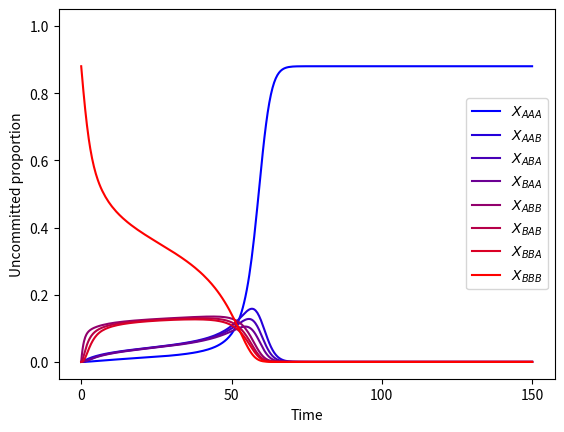

Write Python code to recreate this figure.
#ODE model with M=3

import numpy as np
import scipy.integrate as int
import matplotlib.pyplot as plt

#model
def M3(t, z):
    AAA, AAB, ABA, BAA, ABB, BAB, BBA, BBB = z
    return [AAB*(AAA+AAB+ABA+BAA+C) - AAA*(BBB+BBA+BAB+ABB),   #AAA
            ABB*(AAA+AAB+ABA+BAA+C) + ABA*(AAA+AAB+ABA+BAA+C) - AAB*(AAA+AAB+ABA+BAA+C) - AAB*(BBB+BBA+BAB+ABB),  #AAB
            BAB*(AAA+AAB+ABA+BAA+C) + BAA*(AAA+AAB+ABA+BAA+C) - ABA*(AAA+AAB+ABA+BAA+C) - ABA*(BBB+BBA+BAB+ABB),  #ABA
            AAA*(BBB+BBA+BAB+ABB) + AAB*(BBB+BBA+BAB+ABB) - BAA*(AAA+AAB+ABA+BAA+C) - BAA*(BBB+BBA+BAB+ABB),  #BAA
            BBA*(AAA+AAB+ABA+BAA+C) + BBB*(AAA+AAB+ABA+BAA+C) - ABB*(AAA+AAB+ABA+BAA+C) - ABB*(BBB+BBA+BAB+ABB),  #ABB
            ABB*(BBB+BBA+BAB+ABB) + ABA*(BBB+BBA+BAB+ABB) - BAB*(AAA+AAB+ABA+BAA+C) - BAB*(BBB+BBA+BAB+ABB),  #BAB
            BAA*(BBB+BBA+BAB+ABB) + BAB*(BBB+BBA+BAB+ABB) - BBA*(AAA+AAB+ABA+BAA+C) - BBA*(BBB+BBA+BAB+ABB),  #BBA
            BBA*(BBB+BBA+BAB+ABB) - BBB*(AAA+AAB+ABA+BAA+C)]   #BBB

#run simulation
C = 0.12
y0 = [0, 0, 0, 0, 0, 0, 0, 1-C]
sol = int.solve_ivp(M3, [0, 150], y0, method='LSODA')

#plot
cmap = plt.get_cmap('brg')
colors = cmap(np.linspace(0,0.5,8))
fig, ax = plt.subplots()
ax.set_prop_cycle(color=colors)

plt.plot(sol.t, sol.y.T)   
plt.xlabel('Time')
plt.ylabel('Uncommitted proportion')
plt.legend([r'$X_{AAA}$', '$X_{AAB}$', '$X_{ABA}$', '$X_{BAA}$', '$X_{ABB}$', '$X_{BAB}$', '$X_{BBA}$', '$X_{BBB}$'])
          
plt.rc('axes', titlesize=20)     # fontsize of the axes title
plt.rc('axes', labelsize=23)    # fontsize of the x and y labels
plt.rc('xtick', labelsize=18)    # fontsize of the tick labels
plt.rc('ytick', labelsize=18)    # fontsize of the tick labels
plt.rc('legend', fontsize=20, loc='upper right')    # legend fontsize

plt.ylim(-0.05, 1.05)

plt.show()
